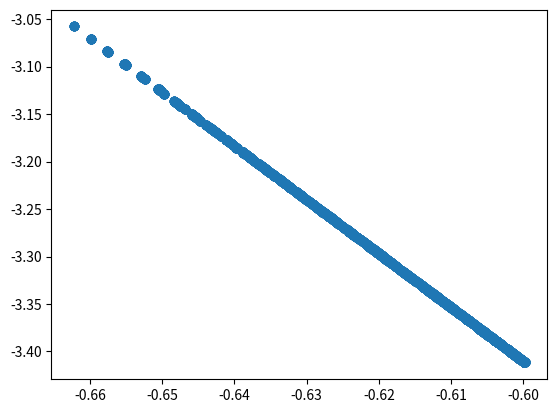

The matplotlib source for this figure: (Note: this script raises an exception after producing the figure.)
from scipy.fftpack import fftn, ifftn, fftshift
import numpy as np 
import matplotlib.pyplot as plt

import numpy as np

def turbulentCorrelationLength(lMin, lMax, alpha):
	r = lMin / lMax;
	a = -alpha - 2 
	return lMax / 2 * (a - 1) / a * (1 - r**a) / (1 - r**(a-1));



class MagneticField:
	'''
	A container for a magnetic field model
	'''
	def __init__(self, N):
		self.N = N 
		self.shape = (N, N, N)
		self.vec_shape = (N, N, N, 3)
		
	def get_Ak2(self, L):
		Lbox = L/2.0
		self.x = np.linspace(-Lbox,Lbox,self.N)
		self.y = np.linspace(-Lbox,Lbox,self.N)
		self.z = np.linspace(-Lbox,Lbox,self.N)
		knorm = 2.0 * np.pi
		kx = knorm/self.x
		ky = knorm/self.y
		kz = knorm/self.z
		kt = np.zeros(3)
		zeta = (11./3.)+2
		self.dx = 2.0 * Lbox / self.N
		kmax = knorm / (25.0)
		kmin = knorm / (2.0 * Lbox)


		#kmin = L / self.N


		kkx, kky, kkz = np.array(np.meshgrid(kx,ky,kz))
		self.kgrid2 = np.indices(self.shape, dtype=float).T + 1
		kmag = np.sqrt(kkx*kkx + kky*kky + kkz*kkz)
		A_k2 = (kmag/kmin)**(-zeta)
		print (np.min(kmag), np.max(kmag), kmin, kmax, self.dx)
		A_k2[(kmag < kmin)] = 0.0
		A_k2[(kmag > kmax)] = 0.0
		
		#A_k2 = np.concatenate((A_k2,A_k2,A_k2),axis)
		lc = turbulentCorrelationLength(knorm/kmax, knorm/kmin, zeta - 2)
		print (lc)

		#print (kkx.shape, kky.shape, kkz.shape)
		#print (A_k2)
		self.kgrid = np.zeros(self.vec_shape)
		self.kgrid[:,:,:,0] = kkx
		self.kgrid[:,:,:,1] = kky
		self.kgrid[:,:,:,2] = kkz
		self.kmag = kmag
		#self.kgrid = np.concatenate((kkx,kky,kkz))
		#print (self.kgrid.shape)

		return (A_k2)

	def get_random_field_tribble(self, spectrum, mod_Ak2):

		# first define blank array to keep Atilde in 
		self.Atilde = np.zeros(self.kgrid.shape, dtype=np.complex_)
		amplitudes = np.zeros(self.kgrid.shape)
		#phase = np.zeros(mod_Ak2.shape)

		#Akx = mod_Ak2[:,:,:,0].flatten()
		#Aky = mod_Ak2[:,:,:,1].flatten()
		#Akz = mod_Ak2[:,:,:,2].flatten()

		# calculate random amplitudes according to a rayleigh distribution 
		amplitudes[:,:,:,0] = (1.0 / 2.0 / np.pi) * np.random.rayleigh(scale=mod_Ak2)
		amplitudes[:,:,:,1] = (1.0 / 2.0 / np.pi) * np.random.rayleigh(scale=mod_Ak2)
		amplitudes[:,:,:,2] = (1.0 / 2.0 / np.pi) * np.random.rayleigh(scale=mod_Ak2)
		#amplitudes[:,:,:,1] = np.array([np.random.rayleigh(scale=x) for x in Aky]).reshape(self.shape)
		#amplitudes[:,:,:,2] = np.array([np.random.rayleigh(scale=x) for x in Akz]).reshape(self.shape)

		# calculate random phases (uniform in 2pi)
		phase = np.random.uniform(size=self.kgrid.shape) * 2.0 * np.pi 
		#phase[:,:,:,0] = np.random.random(self.shape) * 2.0 * np.pi 
		#phase[:,:,:,1] = np.random.random(self.shape) * 2.0 * np.pi 
		#phase[:,:,:,2] = np.random.random(self.shape) * 2.0 * np.pi 

		# turn polar coordinates into rectangular complex form 
		for i in range(3):
			#self.Atilde[:,:,:,i].real = amplitudes[:,:,:,i] * np.cos(phase[:,:,:,i])
			#self.Atilde[:,:,:,i].imag = amplitudes[:,:,:,i] * np.sin(phase[:,:,:,i])
			self.Atilde[:,:,:,i] = amplitudes[:,:,:,i]*np.exp(1j*phase[:,:,:,i])

		i_ = np.complex(0,1)
		#print (self.kgrid.shape, self.Atilde.shape)
		#print (self.kgrid)
		self.Btilde = np.cross(i_ * self.kgrid, self.Atilde, axisa=3, axisb=3)
		# self.Btilde *= i
		Ax = self.Atilde[:,:,:,0]
		Ay = self.Atilde[:,:,:,1]
		Az = self.Atilde[:,:,:,2]
		kx = self.kgrid[:,:,:,0]
		ky = self.kgrid[:,:,:,1]
		kz = self.kgrid[:,:,:,2]
		B_x = (Az*1j*ky) - (Ay*1j*kz)
		B_y = -((Az*1j*kx) - (Ax*1j*kz))
		B_z = (Ay*1j*kx) - (Ax*1j*ky)
		B = np.concatenate((B_x,B_y,B_z))

		# finally take Inverse fourier transform using scipy fftpack and get real part 
		B = ifftn(self.Btilde).real
		F1 = fftn(B).real ** 2
		F2 = fftshift( F1 )
		psd2D = np.abs( F2 )**2
		#print (self.Atilde)
		#print (amplitudes, phase)

		return (B, psd2D)



N = 128
# units are all in kiloparsec
L = 100  		# size of cluster in kiloparsecs
dx = L / N 		# resolution of cluster 
Bfield = MagneticField(N)

# create x,y,z arrays 
# x = np.arange(-L,L,dx) #range in x
# z = np.arange(-L,L,dx) #range in y
# y = np.arange(-L,L,dx) #range in z

kmin = 2.0 * np.pi / L
dx = L / Bfield.N
kmax = 2.0 * np.pi / dx 

# Bfield.kgrid *= kmin

# print (np.linalg.norm(kgrid[0,0,0]))
#kgrid2 = Bfield.kgrid * Bfield.kgrid
#kmag = np.sqrt(np.sum(kgrid2, axis=3))
#
#print (Bfield.kgrid.shape, kgrid2.shape, kmag.shape)

# n = (11./3.)+2

# #k = np.arange(N, dtype=float)
# mod_Ak2 = np.sqrt(np.power(Bfield.kgrid / kmin, -n))
# mod_Ak2[mod_Ak2 == np.inf] = 1e50 
# mod_Ak2[mod_Ak2 <= 0] = 1e-16
# print (mod_Ak2.shape)

mod_Ak2 = Bfield.get_Ak2(L)

mod_flat = mod_Ak2.flatten()
mod_flat[mod_flat==0] = -99
plt.scatter(np.log10(Bfield.kmag.flatten()),np.log10(mod_Ak2.flatten()))
plt.show()



B, PSD = Bfield.get_random_field_tribble(None, mod_Ak2)



plt.imshow(PSD[:,:,0,0])
plt.show()

#Atilde[:,:,:,0].real = np.array([np.random.normal(loc=0.0, scale=x) for x in mod_Ak2]).reshape(shape)
#Atilde[:,:,:,1].real = np.array([np.random.normal(loc=0.0, scale=x) for x in mod_Ak2]).reshape(shape)
#Atilde[:,:,:,2].real = np.array([np.random.normal(loc=0.0, scale=x) for x in mod_Ak2]).reshape(shape)

# calculate random phases
# Atilde[:,:,:,0].imag = np.random.random(shape) * 2.0 * np.pi 
# Atilde[:,:,:,1].imag = np.random.random(shape) * 2.0 * np.pi 
# Atilde[:,:,:,2].imag = np.random.random(shape) * 2.0 * np.pi 




#plt.plot(Bfield.kgrid[:,:,0,0], Bfield.Btilde[:,:,0,0])
#plt.show()





Brms = np.sqrt(B**2) 
#print (np.mean(Brms[:,:,:,0]), np.mean(Brms[:,:,:,1]), np.mean(Brms[:,:,:,2]))

BB = np.linalg.norm(B, axis=3)

dBx = np.gradient(B[:,:,:,0], axis=0)
dBy = np.gradient(B[:,:,:,1], axis=1)
dBz = np.gradient(B[:,:,:,2], axis=2)
divB = dBx + dBy + dBz

#plt.imshow(BB[:,:,0])
#plt.colorbar()
#plt.show()
plt.subplot(221)
titles = ["Bx", "By", "Bz"]

for i in range(3):
	plt.subplot(3,2,i+1)
	plt.imshow(B[:,:,0,i])

plt.subplot(3,2,4)
plt.title("B")
plt.imshow(BB[:,:,0])

plt.subplot(3,2,5)
plt.title("div(B)")
plt.imshow(divB[:,:,0])
	#plt.clf


np.save("Bfield.npy", B)
# plt.clf()
# plt.figure()
plt.subplot(3,2,6)
plt.plot(B[0,:,0,0])
plt.plot(B[0,:,0,1])
plt.plot(B[0,:,0,2])
plt.show()

print (np.mean(divB), np.mean(BB))
#print (np.sum(kgrid2, axis=3))
#kmag = np.sqrt(kgrid.dot(kgrid))
#
# from FyeldGenerator import generate_field
# import matplotlib.pyplot as plt
# import numpy as np
# # Helper that generates power-law power spectrum
# def Pkgen(n):
#     def Pk(k):
#         return np.power(k, -n)
#     return Pk
# # Draw samples from a normal distribution
# def distrib(shape):
#     a = np.random.normal(loc=0, scale=1, size=shape)
#     b = np.random.normal(loc=0, scale=1, size=shape)
#     return a + 1j * b
# N = 256
# shape = (N,N,N)
# field = generate_field(distrib, Pkgen(2), shape)
# plt.imshow(field[0], cmap='seismic')
# plt.show()